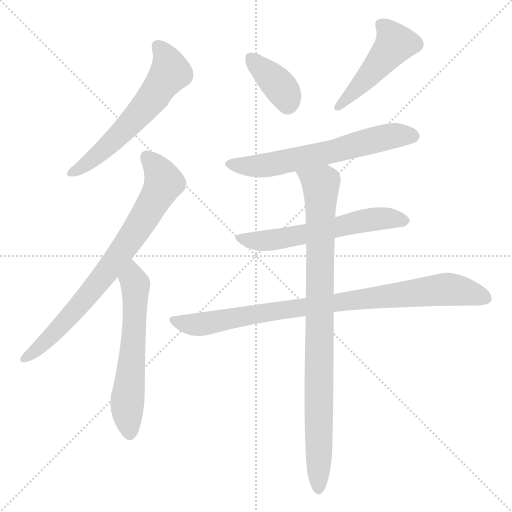
t = 0.00 s
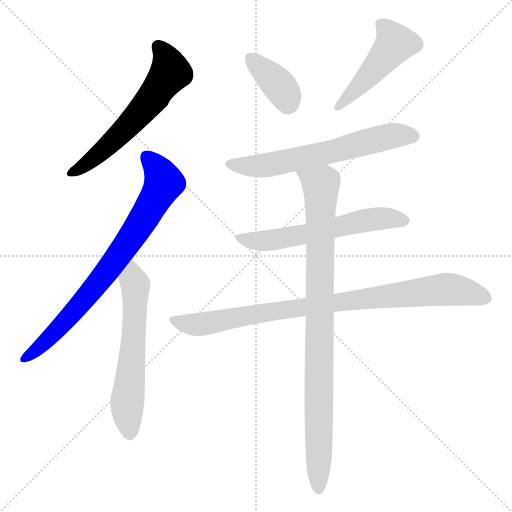
t = 1.40 s
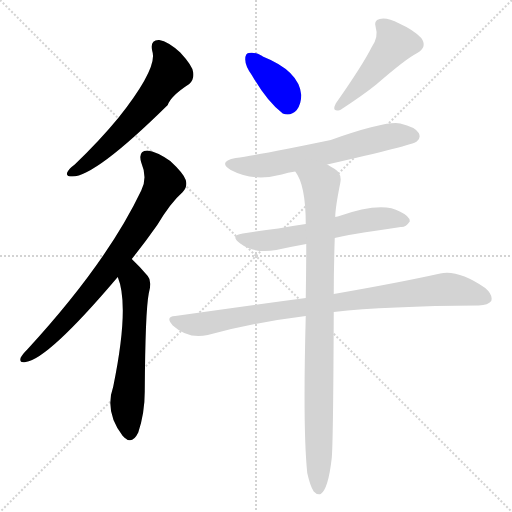
t = 2.79 s
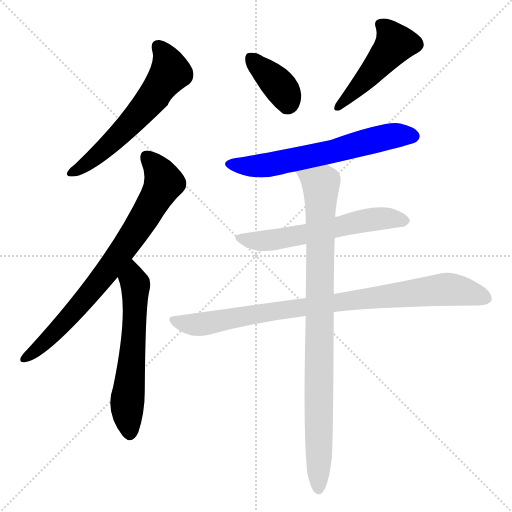
t = 4.19 s
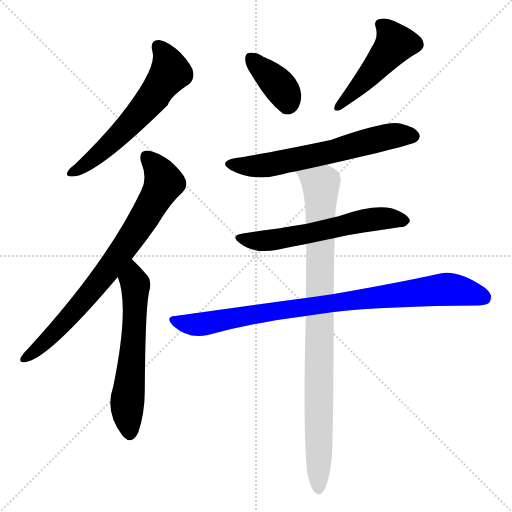
t = 5.59 s
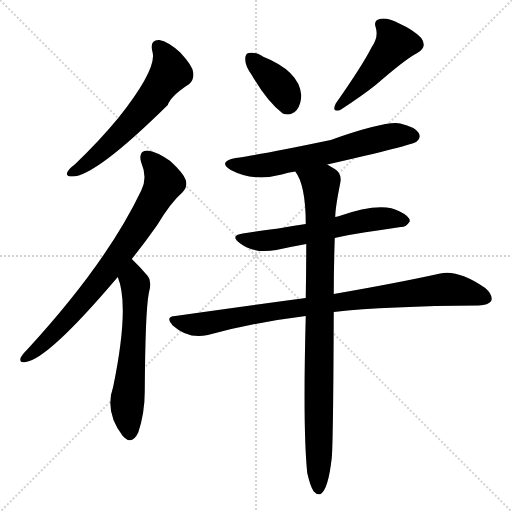
t = 6.98 s

The animated SVG that drew these frames (rendered in a browser with its animation timeline set to each time). Animation: 9 CSS @keyframes rules; one cycle of 6.98 s.

<svg version="1.1" viewBox="0 0 1024 1024" xmlns="http://www.w3.org/2000/svg">
  <g stroke="lightgray" stroke-dasharray="1,1" stroke-width="1" transform="scale(4, 4)">
    <line x1="0" y1="0" x2="256" y2="256"></line>
    <line x1="256" y1="0" x2="0" y2="256"></line>
    <line x1="128" y1="0" x2="128" y2="256"></line>
    <line x1="0" y1="128" x2="256" y2="128"></line>
  </g>
<g transform="scale(1, -1) translate(0, -900)">
   <style type="text/css">
    @keyframes keyframes0 {
      from {
       stroke: blue;
       stroke-dashoffset: 595;
       stroke-width: 128;
       }
       66% {
       animation-timing-function: step-end;
       stroke: blue;
       stroke-dashoffset: 0;
       stroke-width: 128;
       }
       to {
       stroke: black;
       stroke-width: 1024;
       }
       }
       #make-me-a-hanzi-animation-0 {
         animation: keyframes0 0.734212s both;
         animation-delay: 0.000000s;
         animation-timing-function: linear;
       }
    @keyframes keyframes1 {
      from {
       stroke: blue;
       stroke-dashoffset: 767;
       stroke-width: 128;
       }
       71% {
       animation-timing-function: step-end;
       stroke: blue;
       stroke-dashoffset: 0;
       stroke-width: 128;
       }
       to {
       stroke: black;
       stroke-width: 1024;
       }
       }
       #make-me-a-hanzi-animation-1 {
         animation: keyframes1 0.874186s both;
         animation-delay: 0.734212s;
         animation-timing-function: linear;
       }
    @keyframes keyframes2 {
      from {
       stroke: blue;
       stroke-dashoffset: 593;
       stroke-width: 128;
       }
       66% {
       animation-timing-function: step-end;
       stroke: blue;
       stroke-dashoffset: 0;
       stroke-width: 128;
       }
       to {
       stroke: black;
       stroke-width: 1024;
       }
       }
       #make-me-a-hanzi-animation-2 {
         animation: keyframes2 0.732585s both;
         animation-delay: 1.608398s;
         animation-timing-function: linear;
       }
    @keyframes keyframes3 {
      from {
       stroke: blue;
       stroke-dashoffset: 372;
       stroke-width: 128;
       }
       55% {
       animation-timing-function: step-end;
       stroke: blue;
       stroke-dashoffset: 0;
       stroke-width: 128;
       }
       to {
       stroke: black;
       stroke-width: 1024;
       }
       }
       #make-me-a-hanzi-animation-3 {
         animation: keyframes3 0.552734s both;
         animation-delay: 2.340983s;
         animation-timing-function: linear;
       }
    @keyframes keyframes4 {
      from {
       stroke: blue;
       stroke-dashoffset: 467;
       stroke-width: 128;
       }
       60% {
       animation-timing-function: step-end;
       stroke: blue;
       stroke-dashoffset: 0;
       stroke-width: 128;
       }
       to {
       stroke: black;
       stroke-width: 1024;
       }
       }
       #make-me-a-hanzi-animation-4 {
         animation: keyframes4 0.630046s both;
         animation-delay: 2.893717s;
         animation-timing-function: linear;
       }
    @keyframes keyframes5 {
      from {
       stroke: blue;
       stroke-dashoffset: 627;
       stroke-width: 128;
       }
       67% {
       animation-timing-function: step-end;
       stroke: blue;
       stroke-dashoffset: 0;
       stroke-width: 128;
       }
       to {
       stroke: black;
       stroke-width: 1024;
       }
       }
       #make-me-a-hanzi-animation-5 {
         animation: keyframes5 0.760254s both;
         animation-delay: 3.523763s;
         animation-timing-function: linear;
       }
    @keyframes keyframes6 {
      from {
       stroke: blue;
       stroke-dashoffset: 590;
       stroke-width: 128;
       }
       66% {
       animation-timing-function: step-end;
       stroke: blue;
       stroke-dashoffset: 0;
       stroke-width: 128;
       }
       to {
       stroke: black;
       stroke-width: 1024;
       }
       }
       #make-me-a-hanzi-animation-6 {
         animation: keyframes6 0.730143s both;
         animation-delay: 4.284017s;
         animation-timing-function: linear;
       }
    @keyframes keyframes7 {
      from {
       stroke: blue;
       stroke-dashoffset: 889;
       stroke-width: 128;
       }
       74% {
       animation-timing-function: step-end;
       stroke: blue;
       stroke-dashoffset: 0;
       stroke-width: 128;
       }
       to {
       stroke: black;
       stroke-width: 1024;
       }
       }
       #make-me-a-hanzi-animation-7 {
         animation: keyframes7 0.973470s both;
         animation-delay: 5.014160s;
         animation-timing-function: linear;
       }
    @keyframes keyframes8 {
      from {
       stroke: blue;
       stroke-dashoffset: 915;
       stroke-width: 128;
       }
       75% {
       animation-timing-function: step-end;
       stroke: blue;
       stroke-dashoffset: 0;
       stroke-width: 128;
       }
       to {
       stroke: black;
       stroke-width: 1024;
       }
       }
       #make-me-a-hanzi-animation-8 {
         animation: keyframes8 0.994629s both;
         animation-delay: 5.987630s;
         animation-timing-function: linear;
       }
</style>
<path d="M 304.5 798.0 Q 316.5 765.0 236.5 664.0 Q 199.5 619.0 149.5 571.0 Q 137.5 562.0 135.5 557.0 Q 129.5 547.0 144.5 547.0 Q 190.5 547.0 335.5 690.0 Q 341.5 708.0 378.5 732.0 Q 388.5 741.0 386.5 755.0 Q 385.5 768.0 360.5 795.0 Q 336.5 817.0 318.5 820.0 Q 299.5 821.0 304.5 798.0 Z" fill="lightgray"></path> 
<path d="M 263.5 382.0 Q 288.5 413.0 314.5 450.0 Q 341.5 495.0 365.5 516.0 Q 375.5 526.0 371.5 540.0 Q 367.5 553.0 340.5 578.0 Q 313.5 597.0 294.5 599.0 Q 275.5 598.0 282.5 575.0 Q 295.5 544.0 282.5 519.0 Q 213.5 374.0 54.5 201.0 Q 44.5 191.0 41.5 185.0 Q 37.5 173.0 51.5 176.0 Q 96.5 182.0 235.5 346.0 L 263.5 382.0 Z" fill="lightgray"></path> 
<path d="M 235.5 346.0 Q 259.5 288.0 226.5 127.0 Q 208.5 76.0 245.5 28.0 Q 246.5 28.0 248.5 25.0 Q 264.5 10.0 276.5 35.0 Q 289.5 74.0 289.5 117.0 Q 290.5 277.0 297.5 313.0 Q 304.5 338.0 295.5 348.0 Q 280.5 366.0 263.5 382.0 C 241.5 403.0 225.5 374.0 235.5 346.0 Z" fill="lightgray"></path> 
<path d="M 503.5 750.0 Q 534.5 696.0 565.5 673.0 Q 581.5 667.0 593.5 680.0 Q 602.5 692.0 602.5 710.0 Q 598.5 758.0 525.5 787.0 L 524.5 788.0 Q 508.5 797.0 497.5 794.0 Q 490.5 794.0 490.5 781.0 Q 490.5 768.0 503.5 750.0 Z" fill="lightgray"></path> 
<path d="M 743.5 806.0 Q 725.5 770.0 671.5 693.0 Q 662.5 675.0 680.5 680.0 Q 726.5 710.0 752.5 731.0 Q 812.5 783.0 834.5 794.0 Q 855.5 806.0 842.5 824.0 Q 827.5 840.0 798.5 853.0 Q 773.5 866.0 759.5 862.0 Q 746.5 859.0 751.5 845.0 Q 757.5 826.0 743.5 806.0 Z" fill="lightgray"></path> 
<path d="M 654.5 571.0 Q 825.5 610.0 833.5 617.0 Q 842.5 624.0 837.5 634.0 Q 830.5 646.0 800.5 653.0 Q 772.5 659.0 661.5 620.0 Q 517.5 590.0 471.5 584.0 Q 434.5 577.0 461.5 560.0 Q 506.5 536.0 563.5 551.0 Q 575.5 555.0 590.5 557.0 L 654.5 571.0 Z" fill="lightgray"></path> 
<path d="M 669.5 424.0 Q 690.5 430.0 801.5 446.0 Q 811.5 445.0 819.5 457.0 Q 820.5 467.0 799.5 477.0 Q 763.5 498.0 675.5 467.0 Q 672.5 467.0 670.5 466.0 L 611.5 452.0 Q 583.5 448.0 556.5 443.0 Q 522.5 439.0 485.5 433.0 Q 458.5 429.0 480.5 413.0 Q 508.5 392.0 552.5 400.0 Q 579.5 406.0 612.5 412.0 L 669.5 424.0 Z" fill="lightgray"></path> 
<path d="M 667.5 276.0 Q 773.5 288.0 957.5 289.0 Q 976.5 290.0 982.5 298.0 Q 986.5 310.0 970.5 324.0 Q 916.5 361.0 880.5 353.0 Q 799.5 335.0 667.5 312.0 L 611.5 304.0 Q 490.5 288.0 350.5 268.0 Q 329.5 267.0 345.5 249.0 Q 376.5 221.0 415.5 230.0 Q 506.5 255.0 611.5 268.0 L 667.5 276.0 Z" fill="lightgray"></path> 
<path d="M 614.5 -46.0 Q 620.5 -73.0 627.5 -83.0 Q 633.5 -90.0 641.5 -88.0 Q 656.5 -78.0 663.5 -16.0 Q 666.5 17.0 667.5 276.0 L 667.5 312.0 Q 667.5 363.0 669.5 424.0 L 670.5 466.0 Q 670.5 484.0 680.5 534.0 Q 684.5 553.0 669.5 562.0 Q 662.5 566.0 654.5 571.0 C 628.5 587.0 576.5 583.0 590.5 557.0 Q 611.5 530.0 611.5 452.0 L 612.5 412.0 Q 612.5 363.0 611.5 304.0 L 611.5 268.0 Q 605.5 40.0 614.5 -46.0 Z" fill="lightgray"></path> 
      <clipPath id="make-me-a-hanzi-clip-0">
      <path d="M 304.5 798.0 Q 316.5 765.0 236.5 664.0 Q 199.5 619.0 149.5 571.0 Q 137.5 562.0 135.5 557.0 Q 129.5 547.0 144.5 547.0 Q 190.5 547.0 335.5 690.0 Q 341.5 708.0 378.5 732.0 Q 388.5 741.0 386.5 755.0 Q 385.5 768.0 360.5 795.0 Q 336.5 817.0 318.5 820.0 Q 299.5 821.0 304.5 798.0 Z" fill="lightgray"></path>
      </clipPath>
      <path clip-path="url(#make-me-a-hanzi-clip-0)" d="M 316.5 806.0 L 340.5 763.0 L 304.5 702.0 L 216.5 609.0 L 143.5 555.0 " fill="none" id="make-me-a-hanzi-animation-0" stroke-dasharray="467 934" stroke-linecap="round"></path>

      <clipPath id="make-me-a-hanzi-clip-1">
      <path d="M 263.5 382.0 Q 288.5 413.0 314.5 450.0 Q 341.5 495.0 365.5 516.0 Q 375.5 526.0 371.5 540.0 Q 367.5 553.0 340.5 578.0 Q 313.5 597.0 294.5 599.0 Q 275.5 598.0 282.5 575.0 Q 295.5 544.0 282.5 519.0 Q 213.5 374.0 54.5 201.0 Q 44.5 191.0 41.5 185.0 Q 37.5 173.0 51.5 176.0 Q 96.5 182.0 235.5 346.0 L 263.5 382.0 Z" fill="lightgray"></path>
      </clipPath>
      <path clip-path="url(#make-me-a-hanzi-clip-1)" d="M 294.5 584.0 L 310.5 569.0 L 327.5 534.0 L 286.5 461.0 L 179.5 312.0 L 93.5 219.0 L 49.5 184.0 " fill="none" id="make-me-a-hanzi-animation-1" stroke-dasharray="639 1278" stroke-linecap="round"></path>

      <clipPath id="make-me-a-hanzi-clip-2">
      <path d="M 235.5 346.0 Q 259.5 288.0 226.5 127.0 Q 208.5 76.0 245.5 28.0 Q 246.5 28.0 248.5 25.0 Q 264.5 10.0 276.5 35.0 Q 289.5 74.0 289.5 117.0 Q 290.5 277.0 297.5 313.0 Q 304.5 338.0 295.5 348.0 Q 280.5 366.0 263.5 382.0 C 241.5 403.0 225.5 374.0 235.5 346.0 Z" fill="lightgray"></path>
      </clipPath>
      <path clip-path="url(#make-me-a-hanzi-clip-2)" d="M 264.5 372.0 L 271.5 326.0 L 254.5 92.0 L 260.5 36.0 " fill="none" id="make-me-a-hanzi-animation-2" stroke-dasharray="465 930" stroke-linecap="round"></path>

      <clipPath id="make-me-a-hanzi-clip-3">
      <path d="M 503.5 750.0 Q 534.5 696.0 565.5 673.0 Q 581.5 667.0 593.5 680.0 Q 602.5 692.0 602.5 710.0 Q 598.5 758.0 525.5 787.0 L 524.5 788.0 Q 508.5 797.0 497.5 794.0 Q 490.5 794.0 490.5 781.0 Q 490.5 768.0 503.5 750.0 Z" fill="lightgray"></path>
      </clipPath>
      <path clip-path="url(#make-me-a-hanzi-clip-3)" d="M 503.5 782.0 L 563.5 723.0 L 574.5 693.0 " fill="none" id="make-me-a-hanzi-animation-3" stroke-dasharray="244 488" stroke-linecap="round"></path>

      <clipPath id="make-me-a-hanzi-clip-4">
      <path d="M 743.5 806.0 Q 725.5 770.0 671.5 693.0 Q 662.5 675.0 680.5 680.0 Q 726.5 710.0 752.5 731.0 Q 812.5 783.0 834.5 794.0 Q 855.5 806.0 842.5 824.0 Q 827.5 840.0 798.5 853.0 Q 773.5 866.0 759.5 862.0 Q 746.5 859.0 751.5 845.0 Q 757.5 826.0 743.5 806.0 Z" fill="lightgray"></path>
      </clipPath>
      <path clip-path="url(#make-me-a-hanzi-clip-4)" d="M 760.5 851.0 L 780.5 833.0 L 790.5 813.0 L 683.5 692.0 " fill="none" id="make-me-a-hanzi-animation-4" stroke-dasharray="339 678" stroke-linecap="round"></path>

      <clipPath id="make-me-a-hanzi-clip-5">
      <path d="M 654.5 571.0 Q 825.5 610.0 833.5 617.0 Q 842.5 624.0 837.5 634.0 Q 830.5 646.0 800.5 653.0 Q 772.5 659.0 661.5 620.0 Q 517.5 590.0 471.5 584.0 Q 434.5 577.0 461.5 560.0 Q 506.5 536.0 563.5 551.0 Q 575.5 555.0 590.5 557.0 L 654.5 571.0 Z" fill="lightgray"></path>
      </clipPath>
      <path clip-path="url(#make-me-a-hanzi-clip-5)" d="M 463.5 573.0 L 511.5 567.0 L 550.5 572.0 L 663.5 595.0 L 781.5 628.0 L 826.5 628.0 " fill="none" id="make-me-a-hanzi-animation-5" stroke-dasharray="499 998" stroke-linecap="round"></path>

      <clipPath id="make-me-a-hanzi-clip-6">
      <path d="M 669.5 424.0 Q 690.5 430.0 801.5 446.0 Q 811.5 445.0 819.5 457.0 Q 820.5 467.0 799.5 477.0 Q 763.5 498.0 675.5 467.0 Q 672.5 467.0 670.5 466.0 L 611.5 452.0 Q 583.5 448.0 556.5 443.0 Q 522.5 439.0 485.5 433.0 Q 458.5 429.0 480.5 413.0 Q 508.5 392.0 552.5 400.0 Q 579.5 406.0 612.5 412.0 L 669.5 424.0 Z" fill="lightgray"></path>
      </clipPath>
      <path clip-path="url(#make-me-a-hanzi-clip-6)" d="M 480.5 424.0 L 528.5 418.0 L 729.5 459.0 L 779.5 463.0 L 809.5 458.0 " fill="none" id="make-me-a-hanzi-animation-6" stroke-dasharray="462 924" stroke-linecap="round"></path>

      <clipPath id="make-me-a-hanzi-clip-7">
      <path d="M 667.5 276.0 Q 773.5 288.0 957.5 289.0 Q 976.5 290.0 982.5 298.0 Q 986.5 310.0 970.5 324.0 Q 916.5 361.0 880.5 353.0 Q 799.5 335.0 667.5 312.0 L 611.5 304.0 Q 490.5 288.0 350.5 268.0 Q 329.5 267.0 345.5 249.0 Q 376.5 221.0 415.5 230.0 Q 506.5 255.0 611.5 268.0 L 667.5 276.0 Z" fill="lightgray"></path>
      </clipPath>
      <path clip-path="url(#make-me-a-hanzi-clip-7)" d="M 347.5 259.0 L 404.5 252.0 L 533.5 276.0 L 881.5 321.0 L 917.5 319.0 L 972.5 303.0 " fill="none" id="make-me-a-hanzi-animation-7" stroke-dasharray="761 1522" stroke-linecap="round"></path>

      <clipPath id="make-me-a-hanzi-clip-8">
      <path d="M 614.5 -46.0 Q 620.5 -73.0 627.5 -83.0 Q 633.5 -90.0 641.5 -88.0 Q 656.5 -78.0 663.5 -16.0 Q 666.5 17.0 667.5 276.0 L 667.5 312.0 Q 667.5 363.0 669.5 424.0 L 670.5 466.0 Q 670.5 484.0 680.5 534.0 Q 684.5 553.0 669.5 562.0 Q 662.5 566.0 654.5 571.0 C 628.5 587.0 576.5 583.0 590.5 557.0 Q 611.5 530.0 611.5 452.0 L 612.5 412.0 Q 612.5 363.0 611.5 304.0 L 611.5 268.0 Q 605.5 40.0 614.5 -46.0 Z" fill="lightgray"></path>
      </clipPath>
      <path clip-path="url(#make-me-a-hanzi-clip-8)" d="M 597.5 555.0 L 642.5 530.0 L 637.5 -78.0 " fill="none" id="make-me-a-hanzi-animation-8" stroke-dasharray="787 1574" stroke-linecap="round"></path>

</g>
</svg>
